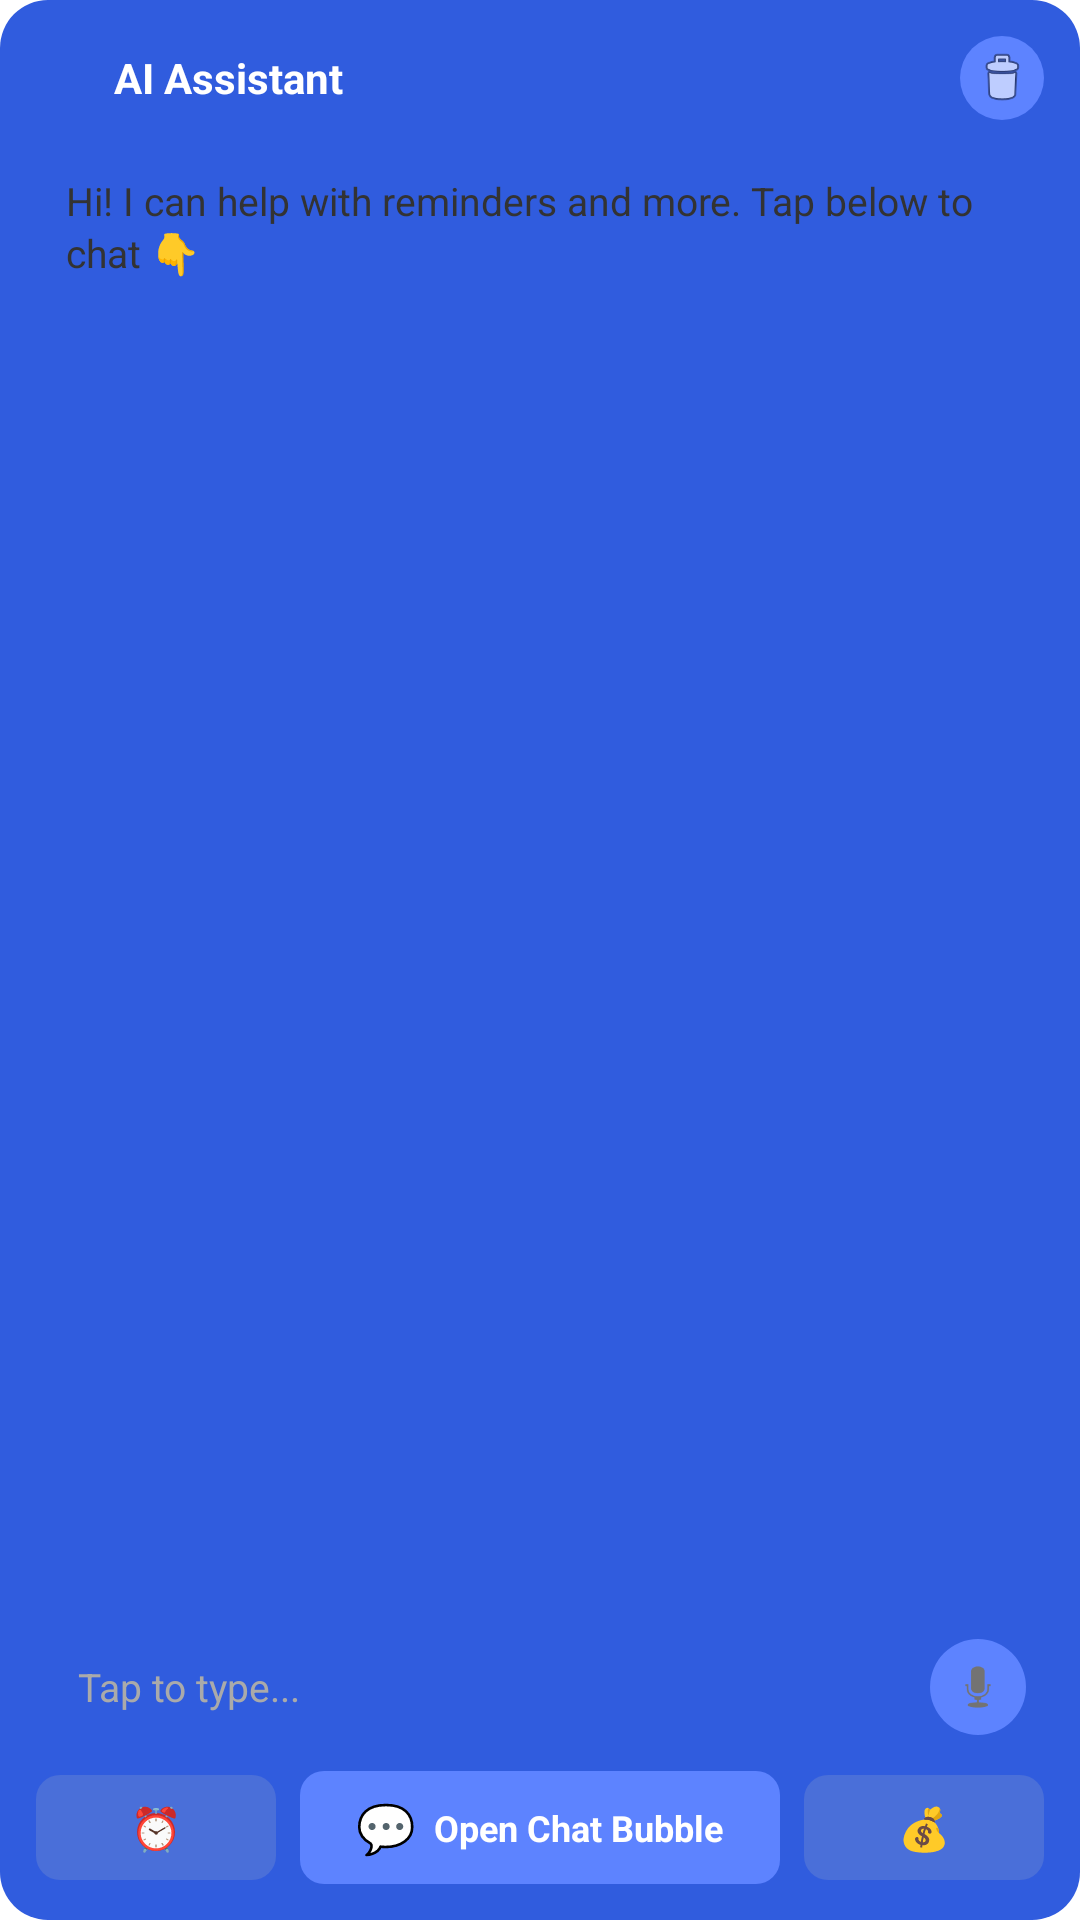

Here is an Android app screen rendered from its layout file. Give the layout XML and the strings, colors and styles it references.
<!-- AndroidManifest.xml: application theme Theme.VirtualAssistant -->
<!-- res/layout/widget_chat.xml -->
<?xml version="1.0" encoding="utf-8"?>
<LinearLayout xmlns:android="http://schemas.android.com/apk/res/android"
    android:id="@+id/widget_container"
    android:layout_width="match_parent"
    android:layout_height="match_parent"
    android:orientation="vertical"
    android:padding="12dp"
    android:background="@drawable/widget_background">

    
    <LinearLayout
        android:layout_width="match_parent"
        android:layout_height="wrap_content"
        android:orientation="horizontal"
        android:gravity="center_vertical"
        android:layout_marginBottom="8dp">

        <ImageView
            android:layout_width="20dp"
            android:layout_height="20dp"
            android:src="@mipmap/ic_launcher"
            android:contentDescription="App icon" />

        <TextView
            android:layout_width="0dp"
            android:layout_height="wrap_content"
            android:layout_weight="1"
            android:layout_marginStart="6dp"
            android:text="AI Assistant"
            android:textColor="#FFFFFF"
            android:textSize="14sp"
            android:textStyle="bold" />

        
        <ImageButton
            android:id="@+id/widget_clear_button"
            android:layout_width="28dp"
            android:layout_height="28dp"
            android:background="@drawable/widget_button_background"
            android:src="@android:drawable/ic_menu_delete"
            android:contentDescription="Clear chat"
            android:padding="4dp"
            android:scaleType="fitCenter" />
    </LinearLayout>

    
    <LinearLayout
        android:id="@+id/widget_response_container"
        android:layout_width="match_parent"
        android:layout_height="0dp"
        android:layout_weight="1"
        android:orientation="vertical"
        android:background="@drawable/widget_chat_bubble"
        android:padding="10dp">

        <TextView
            android:id="@+id/widget_response_text"
            android:layout_width="match_parent"
            android:layout_height="wrap_content"
            android:text="Hi! I can help with reminders and more. Tap below to chat 👇"
            android:textColor="#333333"
            android:textSize="13sp"
            android:lineSpacingExtra="2dp"
            android:maxLines="6"
            android:ellipsize="end" />
    </LinearLayout>

    
    <LinearLayout
        android:id="@+id/widget_input_area"
        android:layout_width="match_parent"
        android:layout_height="wrap_content"
        android:layout_marginTop="8dp"
        android:orientation="horizontal"
        android:gravity="center_vertical"
        android:background="@drawable/widget_input_bar"
        android:padding="6dp">

        
        <TextView
            android:id="@+id/widget_input_hint"
            android:layout_width="0dp"
            android:layout_height="wrap_content"
            android:layout_weight="1"
            android:text="Tap to type..."
            android:textColor="#AAAAAA"
            android:textSize="13sp"
            android:paddingStart="8dp"
            android:paddingEnd="4dp" />

        
        <ImageButton
            android:id="@+id/widget_voice_button"
            android:layout_width="32dp"
            android:layout_height="32dp"
            android:background="@drawable/widget_button_background"
            android:src="@android:drawable/ic_btn_speak_now"
            android:contentDescription="Voice input"
            android:padding="6dp"
            android:scaleType="fitCenter" />
    </LinearLayout>

    
    <LinearLayout
        android:layout_width="match_parent"
        android:layout_height="wrap_content"
        android:orientation="horizontal"
        android:layout_marginTop="6dp"
        android:gravity="center">

        
        <LinearLayout
            android:id="@+id/widget_quick_reminder"
            android:layout_width="0dp"
            android:layout_height="wrap_content"
            android:layout_weight="1"
            android:orientation="horizontal"
            android:gravity="center"
            android:background="@drawable/widget_action_button"
            android:padding="8dp"
            android:layout_marginEnd="4dp">

            <TextView
                android:layout_width="wrap_content"
                android:layout_height="wrap_content"
                android:text="⏰"
                android:textSize="14sp" />
        </LinearLayout>

        
        <LinearLayout
            android:id="@+id/widget_start_floating"
            android:layout_width="0dp"
            android:layout_height="wrap_content"
            android:layout_weight="2"
            android:orientation="horizontal"
            android:gravity="center"
            android:background="@drawable/widget_primary_button"
            android:padding="8dp"
            android:layout_marginStart="4dp"
            android:layout_marginEnd="4dp">

            <TextView
                android:layout_width="wrap_content"
                android:layout_height="wrap_content"
                android:text="💬"
                android:textSize="16sp" />

            <TextView
                android:layout_width="wrap_content"
                android:layout_height="wrap_content"
                android:layout_marginStart="6dp"
                android:text="Open Chat Bubble"
                android:textColor="#FFFFFF"
                android:textSize="12sp"
                android:textStyle="bold" />
        </LinearLayout>

        
        <LinearLayout
            android:id="@+id/widget_quick_finance"
            android:layout_width="0dp"
            android:layout_height="wrap_content"
            android:layout_weight="1"
            android:orientation="horizontal"
            android:gravity="center"
            android:background="@drawable/widget_action_button"
            android:padding="8dp"
            android:layout_marginStart="4dp">

            <TextView
                android:layout_width="wrap_content"
                android:layout_height="wrap_content"
                android:text="💰"
                android:textSize="14sp" />
        </LinearLayout>
    </LinearLayout>

</LinearLayout>
<!-- resources referenced by this layout -->
<resources>
  <!-- drawable widget_action_button (drawable) -->
  <?xml version="1.0" encoding="utf-8"?>
  <shape xmlns:android="http://schemas.android.com/apk/res/android"
      android:shape="rectangle">
      <solid android:color="#4A6FD9" />
      <corners android:radius="8dp" />
  </shape>
  <!-- drawable widget_background (drawable) -->
  <?xml version="1.0" encoding="utf-8"?>
  <shape xmlns:android="http://schemas.android.com/apk/res/android"
      android:shape="rectangle">
      <solid android:color="#305CDE" />
      <corners android:radius="16dp" />
  </shape>
  <!-- drawable widget_button_background (drawable) -->
  <?xml version="1.0" encoding="utf-8"?>
  <shape xmlns:android="http://schemas.android.com/apk/res/android"
      android:shape="oval">
      <solid android:color="#5D83FF" />
  </shape>
  <!-- drawable widget_primary_button (drawable) -->
  <?xml version="1.0" encoding="utf-8"?>
  <shape xmlns:android="http://schemas.android.com/apk/res/android"
      android:shape="rectangle">
      <solid android:color="#5D83FF" />
      <corners android:radius="8dp" />
  </shape>
  <!-- mipmap ic_launcher (mipmap-hdpi) -->
  <?xml version="1.0" encoding="utf-8"?>
  <adaptive-icon xmlns:android="http://schemas.android.com/apk/res/android">
      <background android:drawable="@color/ic_launcher_background"/>
      <foreground>
          <inset
              android:drawable="@drawable/logo"
              android:inset="15%" />
      </foreground>
  </adaptive-icon>
  <style name="Theme.VirtualAssistant" parent="Theme.Material3.Light.NoActionBar">
          
          <item name="colorPrimary">@color/primary_500</item>
          <item name="colorOnPrimary">@color/white</item>
          <item name="colorPrimaryContainer">@color/primary_500</item>
          <item name="colorOnPrimaryContainer">@color/white</item>
  
          
          <item name="colorSecondary">@color/primary_500</item>
          <item name="colorOnSecondary">@color/white</item>
          <item name="colorSecondaryContainer">@color/primary_500</item>
          <item name="colorOnSecondaryContainer">@color/white</item>
  
          
          <item name="colorSurface">@color/surface</item>
          <item name="colorOnSurface">@color/text_primary</item>
          <item name="colorSurfaceVariant">@color/surface_variant</item>
          <item name="colorOnSurfaceVariant">@color/text_secondary</item>
  
          
          <item name="colorOutline">@color/divider</item>
          <item name="colorOutlineVariant">@color/divider</item>
  
          
          <item name="colorError">@color/error</item>
          <item name="colorOnError">@color/white</item>
          <item name="colorErrorContainer">@color/error</item>
          <item name="colorOnErrorContainer">@color/white</item>
  
          
          <item name="android:colorBackground">@color/background</item>
  
          
          <item name="android:statusBarColor">@color/background</item>
          <item name="android:windowLightStatusBar">true</item>
      </style>
  <color name="ic_launcher_background">#305CDE</color>
  <color name="primary_500">#1976D2</color>
  <color name="white">#FFFFFFFF</color>
  <color name="surface">#FFFFFF</color>
  <color name="text_primary">#212121</color>
  <color name="surface_variant">#F5F5F5</color>
  <color name="text_secondary">#757575</color>
  <color name="divider">#E0E0E0</color>
  <color name="error">#F44336</color>
  <color name="background">#FFFFFF</color>
</resources>
